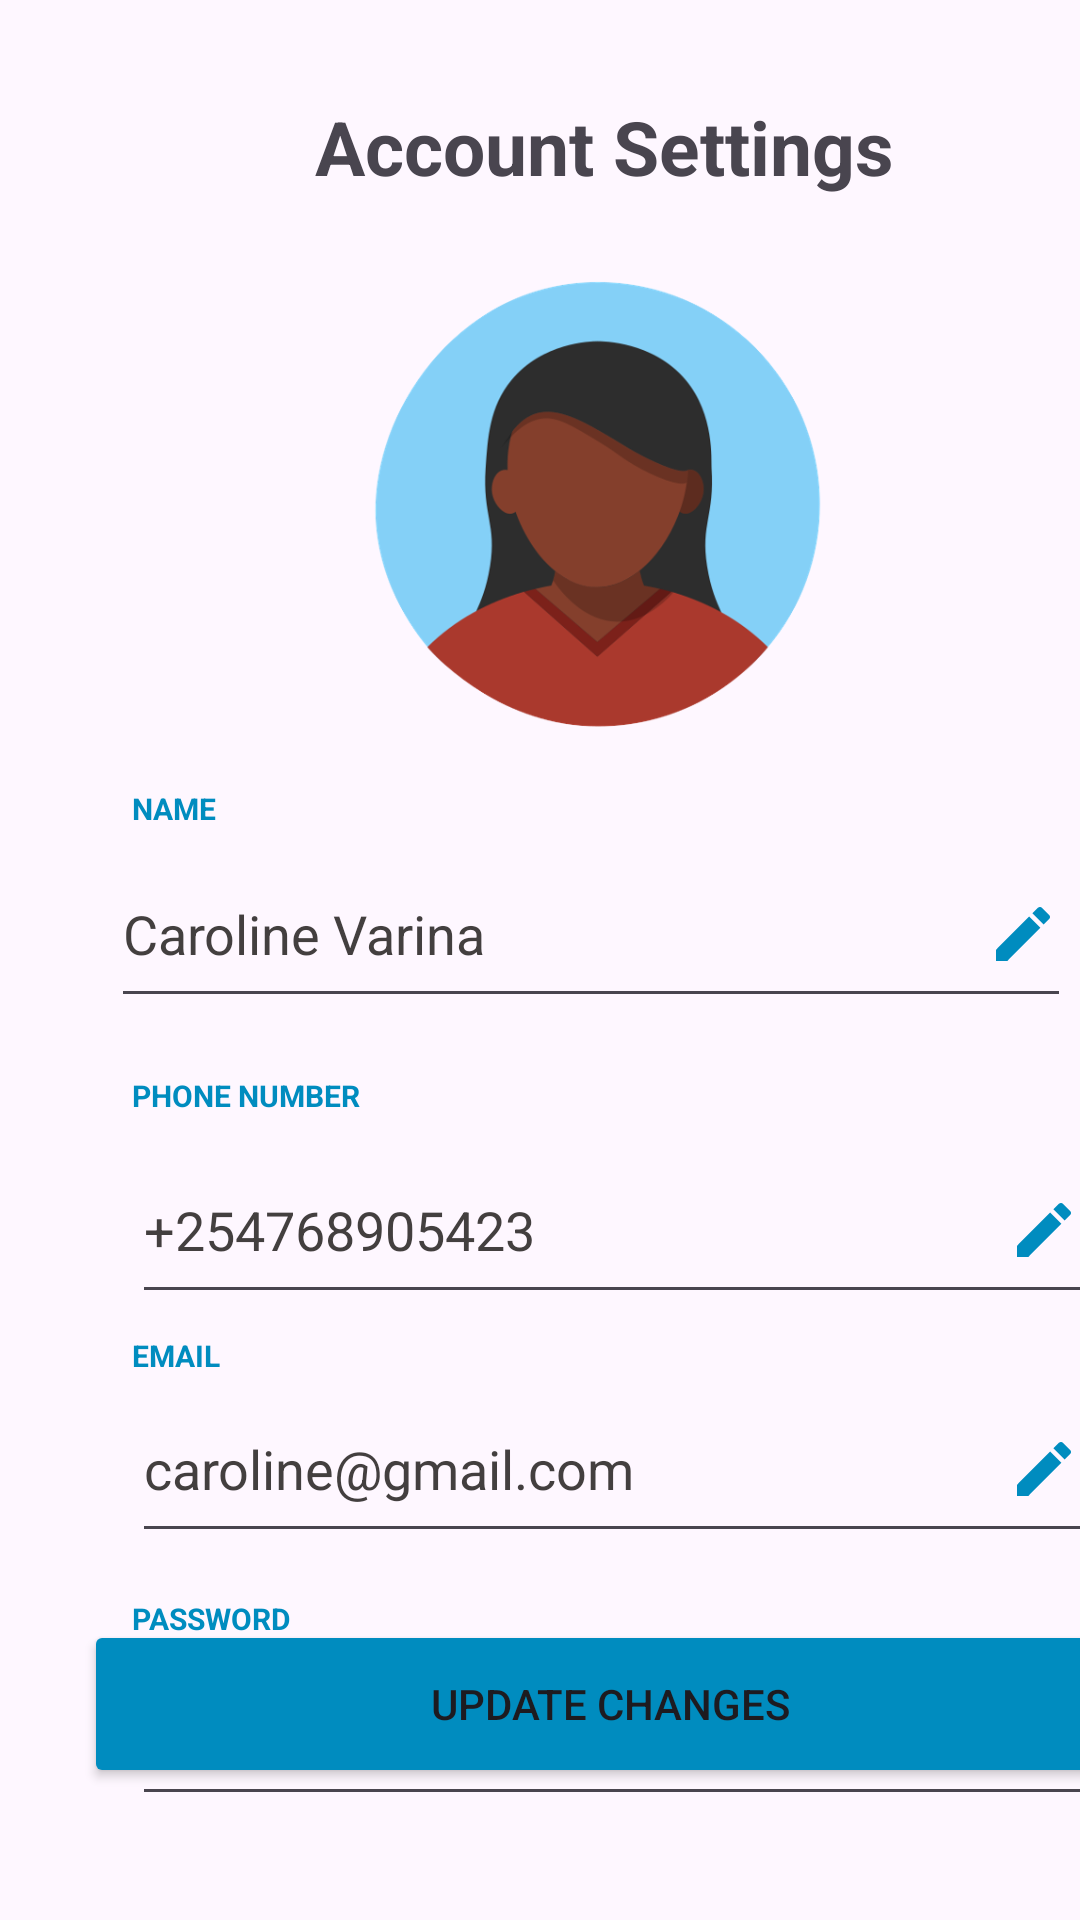

Layout XML and referenced resources for this Android screen:
<!-- AndroidManifest.xml: application theme Theme.MzaziConnectApplication -->
<!-- res/layout/fragment_account__settings.xml -->
<?xml version="1.0" encoding="utf-8"?>
<androidx.constraintlayout.widget.ConstraintLayout xmlns:android="http://schemas.android.com/apk/res/android"
    xmlns:app="http://schemas.android.com/apk/res-auto"
    xmlns:tools="http://schemas.android.com/tools"
    android:layout_width="match_parent"
    android:layout_height="match_parent"
    android:id="@+id/accountfragment"
    tools:context=".ui.teacher.AccountFragment">


    <TextView
        android:id="@+id/tvasett"
        android:layout_width="wrap_content"
        android:layout_height="wrap_content"
        android:layout_marginStart="105dp"
        android:layout_marginTop="32dp"
        android:text="Account Settings"
        android:textSize="25dp"
        android:textStyle="bold"
        app:layout_constraintStart_toStartOf="parent"
        app:layout_constraintTop_toTopOf="parent" />

    <ImageView
        android:id="@+id/ivschoologo"
        android:layout_width="190dp"
        android:layout_height="157dp"
        android:layout_marginStart="104dp"
        android:layout_marginTop="24dp"
        app:layout_constraintStart_toStartOf="parent"
        app:layout_constraintTop_toBottomOf="@+id/tvasett"
        app:srcCompat="@drawable/blackwmn" />

    <EditText
        android:id="@+id/etName"
        android:layout_width="320dp"
        android:layout_height="59dp"
        android:layout_marginStart="63dp"
        android:layout_marginTop="4dp"
        android:layout_marginEnd="138dp"
        android:drawableRight="@drawable/edit"
        android:ems="10"
        android:inputType="text"
        android:text="Caroline Varina"
        android:textColor="#433F3F"
        app:layout_constraintEnd_toEndOf="parent"
        app:layout_constraintHorizontal_bias="0.163"
        app:layout_constraintStart_toStartOf="parent"
        app:layout_constraintTop_toBottomOf="@+id/tvtitlename" />


    <EditText
        android:id="@+id/etphonenumber"
        android:layout_width="320dp"
        android:layout_height="59dp"
        android:layout_marginStart="44dp"
        android:layout_marginTop="7dp"
        android:drawableRight="@drawable/edit"
        android:ems="10"
        android:inputType="phone"
        android:text="+254768905423"
        android:textColor="#433F3F"
        app:layout_constraintStart_toStartOf="parent"
        app:layout_constraintTop_toBottomOf="@+id/tvtitlenum" />

    <EditText
        android:id="@+id/etemail"
        android:layout_width="320dp"
        android:layout_height="59dp"
        android:layout_marginStart="44dp"
        android:drawableRight="@drawable/edit"
        android:ems="10"
        android:inputType="textEmailAddress"
        android:text="caroline@gmail.com"
        android:textColor="#433F3F"
        app:layout_constraintStart_toStartOf="parent"
        app:layout_constraintTop_toBottomOf="@+id/tvtitleemail" />

    <EditText
        android:id="@+id/etpassword"
        android:layout_width="320dp"
        android:layout_height="59dp"
        android:layout_marginStart="44dp"
        android:drawableRight="@drawable/edit"
        android:password="true"
        android:ems="10"
        android:inputType="textEmailAddress"
        android:text="............"
        android:textColor="#433F3F"
        app:layout_constraintStart_toStartOf="parent"
        app:layout_constraintTop_toBottomOf="@+id/tvtitlepass" />

    <Button
        android:id="@+id/btnupdate"
        android:layout_width="351dp"
        android:layout_height="56dp"
        android:layout_marginStart="28dp"
        android:layout_marginBottom="44dp"
        android:backgroundTint="@color/blue"
        android:clickable="true"
        android:text="Update Changes"
        app:cornerRadius="5dp"
        app:layout_constraintBottom_toBottomOf="parent"
        app:layout_constraintStart_toStartOf="parent" />

    <TextView
        android:id="@+id/tvtitlename"
        android:layout_width="wrap_content"
        android:layout_height="wrap_content"
        android:layout_marginStart="44dp"
        android:layout_marginTop="16dp"
        android:text="NAME"
        android:textColor="@color/blue"
        android:textSize="10sp"
        android:textStyle="bold"
        app:layout_constraintStart_toStartOf="parent"
        app:layout_constraintTop_toBottomOf="@+id/ivschoologo" />

    <TextView
        android:id="@+id/tvtitlenum"
        android:layout_width="wrap_content"
        android:layout_height="wrap_content"
        android:layout_marginStart="44dp"
        android:layout_marginTop="19dp"
        android:text="PHONE NUMBER"
        android:textColor="@color/blue"
        android:textSize="10sp"
        android:textStyle="bold"
        app:layout_constraintStart_toStartOf="parent"
        app:layout_constraintTop_toBottomOf="@+id/etName" />

    <TextView
        android:id="@+id/tvtitleemail"
        android:layout_width="wrap_content"
        android:layout_height="wrap_content"
        android:layout_marginStart="44dp"
        android:layout_marginTop="7dp"
        android:text="EMAIL"
        android:textColor="@color/blue"
        android:textSize="10sp"
        android:textStyle="bold"
        app:layout_constraintStart_toStartOf="parent"
        app:layout_constraintTop_toBottomOf="@+id/etphonenumber" />

    <TextView
        android:id="@+id/tvtitlepass"
        android:layout_width="wrap_content"
        android:layout_height="wrap_content"
        android:layout_marginStart="44dp"
        android:layout_marginTop="15dp"
        android:text="PASSWORD"
        android:textColor="@color/blue"
        android:textSize="10sp"
        android:textStyle="bold"
        app:layout_constraintStart_toStartOf="parent"
        app:layout_constraintTop_toBottomOf="@+id/etemail" />


</androidx.constraintlayout.widget.ConstraintLayout>
<!-- resources referenced by this layout -->
<resources>
  <color name="blue">#008CBF</color>
  <!-- drawable blackwmn: png bitmap (drawable-v24, 47362 bytes) -->
  <!-- drawable edit (drawable) -->
  <vector android:height="24dp" android:tint="#008CBF"
      android:viewportHeight="24" android:viewportWidth="24"
      android:width="24dp" xmlns:android="http://schemas.android.com/apk/res/android">
      <path android:fillColor="@android:color/white" android:pathData="M3,17.25V21h3.75L17.81,9.94l-3.75,-3.75L3,17.25zM20.71,7.04c0.39,-0.39 0.39,-1.02 0,-1.41l-2.34,-2.34c-0.39,-0.39 -1.02,-0.39 -1.41,0l-1.83,1.83 3.75,3.75 1.83,-1.83z"/>
  </vector>
  <style name="Theme.MzaziConnectApplication" parent="Base.Theme.MzaziConnectApplication" />
  <style name="Base.Theme.MzaziConnectApplication" parent="Theme.Material3.DayNight.NoActionBar">
          
          
      </style>
</resources>
